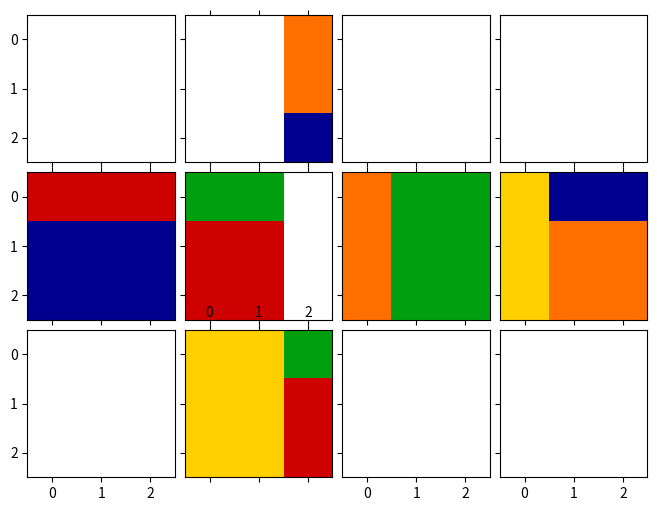

The matplotlib source for this figure:
# ----------------------------------------------------------------------
# Rubik's cube simulator
# Numpy is used for face representation and operation
# Matplotlib only for plotting
# Written by Jorge Scharfhausen (2017)
# The aim of this code is to give a simple rubik cube simulator to
# test Discrete Planning Techniques.


import numpy as np
import matplotlib.pyplot as plt
import random
from mpl_toolkits.axes_grid1 import ImageGrid
from matplotlib import colors
import copy

'''
Face State order as it is internally represented
    | 4 |
| 0 | 1 | 2 | 3 |
    | 5 |
Each face is represented by state matrix (NxN) and each cell is an integuer (0-5). 
Row and columns are disposed with the origin at the upper left corner, 
with faces disposed as the unfolded cube states. 

Rotations are referred to axis relative faces.
The outward-pointing normal of face 1 is the X axis.
The outward-pointing normal of face 2 is the Y axis.
The outward-pointing normal of face 4 is the Z axis.
 
Rotations are considered positive if they are ccw around the axis (math positive rotation)
The  cube slices are considered as layers. The upper layer (faces 1, 2 or 4) have index 0, while de 
backward layers (3,0,5) have index N-1 (N is the cube dimension)

Initial colors have the same index than their respective faces
'''

def totuple(a):
    try:
        return tuple(totuple(i) for i in a)
    except TypeError:
        return a

class RubCube:
    # face + rotation, face -, lateral faces (index, [tuple 1] [tuple2) tomando como base la gira +
    # giro X
    F_axis = {'front': 1, 'back': 3, 'faces': ((2, (0, 1), (-1, 0)),
                                               (4, (-1, 0), (0, -1)),
                                               (0, (0, -1), (1, 0)),
                                               (5, (1, 0), (0,
                                                            1)))}  # giro F realizado en la cara 1  capa i afecta a la i*[0,i], (0...N)*[-i 0]
    # giro Y
    R_axis = {'front': 2, 'back': 0, 'faces': ((3, (0, 1), (-1, 0)),
                                               (4, (0, -1), (1, 0)),
                                               (1, (0, -1), (1, 0)),
                                               (5, (0, -1), (1,
                                                             0)))}  # giro R realizado en la cara 2  capa i afecta a la i*[0,i], (0...N)*[-i 0]
    # giro Z
    U_axis = {'front': 4, 'back': 5, 'faces': ((0, (1, 0), (0, 1)),
                                               (1, (1, 0), (0, 1)),
                                               (2, (1, 0), (0, 1)),
                                               (3, (1, 0), (0,
                                                            1)))}  # giro U realizado en la cara 4  capa i afecta a la i*[0,i], (0...N)*[-i 0]
    axis_dict = {'x': F_axis, 'y': R_axis, 'z': U_axis}

    def __init__(self, N=3):
        self._N = N
        self.reset()

    def rotate_90(self, axis_name='x', n=0, n_rot=1):
        '''rotates 90*n_rot around one axis ('x','y','z') the layer n'''
        if axis_name not in self.axis_dict:
            return
        axis = self.axis_dict[axis_name]
        if n == 0:  # rotate the front face
            self._state[axis['front']] = np.rot90(self._state[axis['front']], k=n_rot)
        if n == self._N - 1:
            self._state[axis['back']] = np.rot90(self._state[axis['back']], k=n_rot)
        aux = []
        for f in axis['faces']:
            if f[1][0] > 0:  # row +
                r = self._state[f[0]][n, ::f[2][1]]
            elif f[1][0] < 0:  # row -
                r = self._state[f[0]][-(n + 1), ::f[2][1]]
            elif f[1][1] > 0:  # column +
                r = self._state[f[0]][::f[2][0], n]
            else:
                r = self._state[f[0]][::f[2][0], -(n + 1)]
            aux.append(r)
        raux = np.roll(np.array(aux), (self._N) * n_rot)
        
        for i,f in enumerate(axis['faces']):
            r = raux[i]
            if f[1][0] > 0:  # row +
                self._state[f[0]][n, ::f[2][1]] = r
            elif f[1][0] < 0:  # row -
                self._state[f[0]][-(n + 1), ::f[2][1]] = r
            elif f[1][1] > 0:  # column +
                self._state[f[0]][::f[2][0], n] = r
            else:
                self._state[f[0]][::f[2][0], -(n + 1)] = r

    def set_State(self, state):
        self._state = np.array(state)

    def get_State(self):
        return totuple(self._state)

    def plot(self, block=True):
        plot_list = ((1, 4), (4, 0), (5, 1), (6, 2), (7, 3), (9, 5))
        color_map = colors.ListedColormap(['#00008f', '#cf0000', '#009f0f', '#ff6f00', 'w', '#ffcf00'], 6)
        fig = plt.figure(1, (8., 8.))
        grid = ImageGrid(fig, 111,  # similar to subplot(111)
                         nrows_ncols=(3, 4),  # creates 2x2 grid of axes
                         axes_pad=0.1,  # pad between axes in inch.
                         )
        for p in plot_list:
            grid[p[0]].matshow(self._state[p[1]], vmin=0, vmax=5, cmap=color_map)
        plt.show(block=block)

    def reset(self):
        self._state = []
        for i in range(6):
            self._state.append(i * np.ones((self._N, self._N), dtype=np.int8))
    def randomMoves(self, num):
        moves=[]
        for i in range(num):
            x = random.choice(('x','y','z'))
            num = random.choice([0, self._N - 1])
            n_rot = random.randint(-1,2)
            self.rotate_90(x,num,n_rot)
            moves.append((x,num,n_rot))
        print(moves)
        return moves


class Node():
    def __init__(self, stateNode = None, parent=None, move = 'x00'):
        self.parent = parent
        self.state = stateNode
        self.move = move

        self.G = 0
        self.H = 0
        self.F = 0

    def getMove(self):
        if self.move[2] == '2':
            return 2
        else: return 1


    def getH(self):                 #TODO: Heuristic may not be the best. Think about something better
        for i in range(6):
            for x in range(3):
                for y in range(3):
                    if self.state._state[i][x][y] != i:
                        self.H+=1
        return self.H




def AStarAlgorithm(start):

    iterNumber=0
    # Start and end node, with the state given by randomMove
    startNode = Node(start, None)
    startNode.G = startNode.H = startNode.F = 0

    endNode = Node(RubCube(3),None)

    # Initialize open and closed list
    openList = []
    closedList = []

    # Add the start node to the open list to start iterating
    openList.append(startNode)

    # While there's a node in the list, keep going
    while len(openList) > 0:

        # Get the current node
        currentNode = openList[0]
        currentIndex = 0
        for index, item in enumerate(openList):
            if item.F < currentNode.F:
                currentNode = item
                currentIndex = index

        # Take out the node from open list, add to closed list
        openList.pop(currentIndex)
        closedList.append(currentNode)

        # Found the goal //TODO: CHANGE HOW IT CHECKS IF IT'S THE END
        if currentNode.state.get_State() == endNode.state.get_State():
            path = []
            current = currentNode

            while current is not None:
                path.append(current.move)
                current = current.parent

            print(path[-2::-1]) #Return inverse path, taking out the first default move 'x00', which doesn't mean anyting
            print("Cube solved!")
            return currentNode.state

        # Generate children
        children = []
        auxState = copy.deepcopy(currentNode.state)  #If assigned with '=', it references the
                                                     #instance of that class, so every change in currentNode affects auxState

        for letter in 'xyz':
                for slice in '02':      #To maintain convention that the center of each face stays in its place
                        for rots in '123':      #3 rotations = -1 rotation: Cost of rotation is 2 for rots=2, 1 otherwise
                            auxState.rotate_90(letter,int(slice),int(rots))
                            children.append(Node(auxState, currentNode, letter+slice+rots))
                            auxState = copy.deepcopy(currentNode.state)

        # For every child in children
        for child in children:

           
            for closedChild in closedList:
                if child == closedChild:
                    continue

            # Create the f, g, and h values
            child.G = currentNode.G + currentNode.getMove()

            #if child.G>20:      #God's number
             #   children.pop(child)
              #  continue

            child.H = child.getH()
            child.F = child.G + child.H

            # Child is already in the open list
            for openNode in openList:
                if child == openNode and child.G > openNode.G:
                    continue

            # Add the child to the open list
            openList.append(child)

        iterNumber=iterNumber+1
        print("End of iteration {}. The current node F is {}".format(iterNumber, currentNode.F))


if __name__ == '__main__':
    import sys

    try:
        N = int(sys.argv[1])
    except:
        N = 3

    a = RubCube(N)      
    m=a.randomMoves(4)
    a.plot()
    sol=AStarAlgorithm(a)
  
